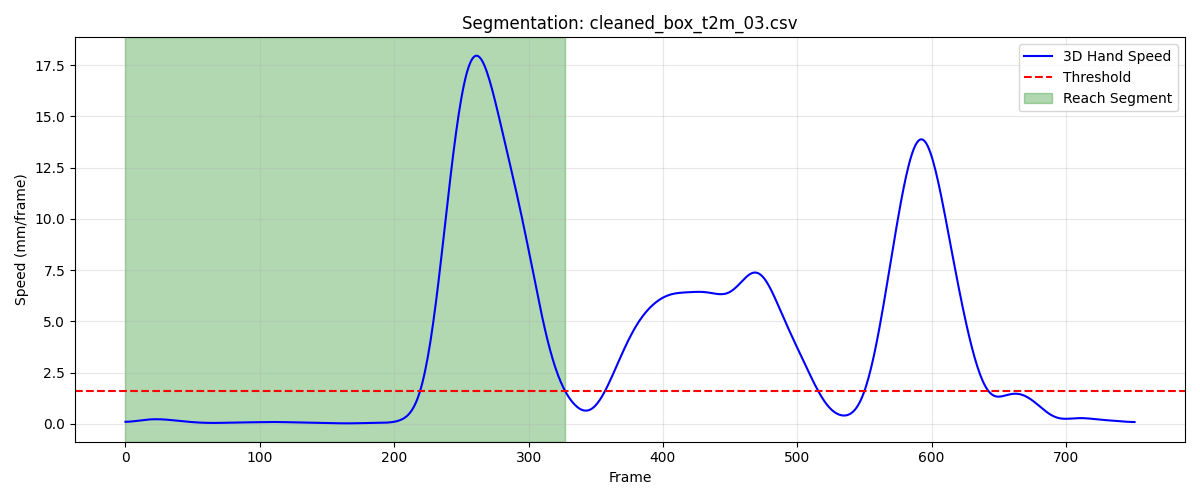

The data file committed next to this chart (first rows):
frame, sub_frame, shoulderr_x, shoulderr_y, shoulderr_z, humr1_x, humr1_y, humr1_z, humr2_x, humr2_y, humr2_z, humr3_x, humr3_y, humr3_z, humr4_x, humr4_y, humr4_z, humr5_x, humr5_y, humr5_z, humr6_x, humr6_y, humr6_z, humr7_x
1, 0, 234.9, -765.9, 711.7, 273.1, -741, 567.4, 283.5, -739.6, 495.5, 269.9, -793.5, 566.6, 231.2, -698.4, 542.3, 276.6, -801.2, 508.3, 247.6, -708, 489.6, 223.8
2, 0, 234.7, -766.1, 711.7, 273, -741.1, 567.5, 283.5, -739.6, 495.6, 269.8, -793.6, 566.7, 231.1, -698.4, 542.4, 276.6, -801.2, 508.4, 247.5, -708.1, 489.7, 223.8
3, 0, 234.4, -766.2, 711.7, 273, -741.2, 567.6, 283.4, -739.7, 495.7, 269.7, -793.6, 566.7, 231, -698.5, 542.4, 276.5, -801.3, 508.5, 247.5, -708.1, 489.8, 223.8
4, 0, 234.2, -766.3, 711.7, 272.9, -741.2, 567.6, 283.3, -739.7, 495.7, 269.6, -793.7, 566.8, 230.9, -698.6, 542.5, 276.4, -801.4, 508.5, 247.4, -708.2, 489.8, 223.7
5, 0, 234, -766.4, 711.7, 272.8, -741.3, 567.7, 283.2, -739.8, 495.8, 269.5, -793.8, 566.9, 230.8, -698.6, 542.6, 276.3, -801.4, 508.6, 247.3, -708.2, 489.9, 223.7
6, 0, 233.8, -766.6, 711.7, 272.7, -741.4, 567.8, 283.1, -739.8, 495.9, 269.4, -793.9, 566.9, 230.7, -698.7, 542.6, 276.2, -801.5, 508.6, 247.2, -708.3, 490, 223.6
7, 0, 233.6, -766.7, 711.7, 272.6, -741.5, 567.9, 283, -739.9, 495.9, 269.3, -794, 567, 230.6, -698.8, 542.7, 276, -801.6, 508.6, 247.1, -708.3, 490, 223.5
8, 0, 233.4, -766.8, 711.8, 272.5, -741.6, 567.9, 282.9, -740, 496, 269.1, -794.1, 567, 230.5, -698.8, 542.8, 275.9, -801.6, 508.7, 247, -708.4, 490.1, 223.4
9, 0, 233.3, -767, 711.8, 272.3, -741.7, 568, 282.8, -740, 496.1, 269, -794.2, 567.1, 230.4, -698.9, 542.9, 275.8, -801.7, 508.7, 246.9, -708.4, 490.2, 223.3
10, 0, 233.1, -767.1, 711.8, 272.2, -741.8, 568, 282.7, -740.1, 496.1, 268.9, -794.2, 567.1, 230.2, -699, 542.9, 275.6, -801.7, 508.7, 246.8, -708.5, 490.2, 223.1
11, 0, 232.9, -767.2, 711.9, 272, -741.9, 568.1, 282.5, -740.2, 496.2, 268.7, -794.3, 567.1, 230.1, -699, 543, 275.5, -801.8, 508.7, 246.7, -708.5, 490.3, 223
12, 0, 232.8, -767.4, 711.9, 271.9, -741.9, 568.1, 282.4, -740.2, 496.2, 268.6, -794.4, 567.2, 230, -699.1, 543.1, 275.3, -801.9, 508.8, 246.5, -708.6, 490.4, 222.8
13, 0, 232.7, -767.5, 712, 271.7, -742, 568.2, 282.2, -740.3, 496.3, 268.4, -794.5, 567.2, 229.8, -699.1, 543.2, 275.2, -801.9, 508.8, 246.4, -708.6, 490.4, 222.7
14, 0, 232.5, -767.7, 712, 271.6, -742.1, 568.2, 282.1, -740.3, 496.3, 268.3, -794.6, 567.2, 229.7, -699.2, 543.2, 275, -802, 508.8, 246.3, -708.7, 490.5, 222.5
15, 0, 232.4, -767.8, 712.1, 271.4, -742.2, 568.3, 282, -740.4, 496.4, 268.1, -794.6, 567.2, 229.6, -699.3, 543.3, 274.8, -802, 508.8, 246.1, -708.7, 490.5, 222.4
16, 0, 232.2, -767.9, 712.1, 271.3, -742.2, 568.3, 281.8, -740.4, 496.4, 268, -794.7, 567.2, 229.4, -699.3, 543.4, 274.7, -802.1, 508.8, 246, -708.8, 490.6, 222.2
17, 0, 232.1, -768.1, 712.2, 271.1, -742.3, 568.3, 281.7, -740.5, 496.5, 267.8, -794.8, 567.3, 229.3, -699.4, 543.4, 274.5, -802.1, 508.8, 245.8, -708.8, 490.6, 222
18, 0, 231.9, -768.2, 712.2, 271, -742.4, 568.4, 281.5, -740.5, 496.5, 267.7, -794.8, 567.3, 229.2, -699.4, 543.4, 274.4, -802.2, 508.8, 245.6, -708.8, 490.7, 221.9
19, 0, 231.8, -768.4, 712.2, 270.8, -742.4, 568.4, 281.4, -740.6, 496.5, 267.6, -794.9, 567.3, 229, -699.5, 543.5, 274.3, -802.2, 508.8, 245.5, -708.9, 490.7, 221.7
20, 0, 231.6, -768.5, 712.2, 270.7, -742.5, 568.4, 281.2, -740.6, 496.5, 267.4, -795, 567.3, 228.9, -699.5, 543.5, 274.1, -802.2, 508.8, 245.3, -708.9, 490.8, 221.6
21, 0, 231.5, -768.6, 712.2, 270.6, -742.6, 568.4, 281.1, -740.7, 496.5, 267.3, -795, 567.3, 228.8, -699.6, 543.5, 274, -802.3, 508.8, 245.2, -708.9, 490.8, 221.4
22, 0, 231.4, -768.8, 712.3, 270.5, -742.6, 568.4, 280.9, -740.7, 496.5, 267.2, -795.1, 567.2, 228.7, -699.6, 543.6, 273.9, -802.4, 508.8, 245, -709, 490.8, 221.3
23, 0, 231.2, -768.9, 712.3, 270.3, -742.7, 568.4, 280.8, -740.8, 496.5, 267, -795.2, 567.2, 228.6, -699.7, 543.6, 273.8, -802.4, 508.8, 244.9, -709, 490.8, 221.1
24, 0, 231.1, -769, 712.3, 270.2, -742.8, 568.4, 280.7, -740.8, 496.5, 266.9, -795.3, 567.2, 228.4, -699.8, 543.6, 273.6, -802.5, 508.8, 244.8, -709.1, 490.8, 220.9
25, 0, 230.9, -769.1, 712.3, 270, -742.9, 568.4, 280.5, -740.9, 496.5, 266.8, -795.3, 567.2, 228.3, -699.8, 543.6, 273.5, -802.6, 508.8, 244.6, -709.1, 490.8, 220.8
26, 0, 230.8, -769.2, 712.3, 269.8, -743, 568.4, 280.4, -740.9, 496.5, 266.6, -795.4, 567.2, 228.2, -699.9, 543.6, 273.4, -802.6, 508.7, 244.5, -709.2, 490.8, 220.6
27, 0, 230.7, -769.4, 712.2, 269.7, -743.1, 568.4, 280.2, -741, 496.5, 266.5, -795.5, 567.1, 228.1, -700, 543.6, 273.2, -802.7, 508.7, 244.3, -709.3, 490.8, 220.4
28, 0, 230.6, -769.5, 712.2, 269.5, -743.1, 568.4, 280.1, -741, 496.5, 266.4, -795.6, 567.1, 228, -700, 543.6, 273.1, -802.8, 508.7, 244.2, -709.3, 490.8, 220.3
29, 0, 230.4, -769.6, 712.2, 269.4, -743.2, 568.3, 279.9, -741.1, 496.5, 266.2, -795.6, 567.1, 227.8, -700.1, 543.6, 273, -802.8, 508.6, 244, -709.4, 490.8, 220.2
30, 0, 230.3, -769.7, 712.2, 269.3, -743.3, 568.3, 279.8, -741.2, 496.4, 266.1, -795.7, 567, 227.7, -700.2, 543.6, 272.9, -802.9, 508.6, 243.9, -709.4, 490.7, 220
31, 0, 230.2, -769.8, 712.1, 269.1, -743.4, 568.3, 279.7, -741.2, 496.4, 266, -795.8, 567, 227.6, -700.2, 543.5, 272.7, -802.9, 508.6, 243.8, -709.5, 490.7, 219.9
32, 0, 230.1, -769.9, 712.1, 269, -743.4, 568.2, 279.5, -741.2, 496.3, 265.9, -795.9, 566.9, 227.4, -700.3, 543.5, 272.6, -803, 508.5, 243.6, -709.6, 490.7, 219.8
33, 0, 229.9, -770, 712.1, 268.9, -743.5, 568.2, 279.4, -741.3, 496.3, 265.8, -795.9, 566.9, 227.3, -700.4, 543.5, 272.5, -803, 508.4, 243.5, -709.6, 490.6, 219.6
34, 0, 229.8, -770.1, 712, 268.7, -743.5, 568.1, 279.3, -741.3, 496.2, 265.6, -796, 566.8, 227.1, -700.4, 543.4, 272.4, -803, 508.4, 243.3, -709.6, 490.6, 219.5
35, 0, 229.7, -770.2, 712, 268.6, -743.6, 568.1, 279.1, -741.3, 496.2, 265.5, -796, 566.7, 227, -700.4, 543.4, 272.2, -803.1, 508.3, 243.2, -709.7, 490.6, 219.4
36, 0, 229.6, -770.3, 711.9, 268.5, -743.6, 568, 279, -741.3, 496.1, 265.4, -796.1, 566.7, 226.9, -700.5, 543.4, 272.1, -803.1, 508.2, 243, -709.7, 490.5, 219.3
37, 0, 229.5, -770.4, 711.9, 268.4, -743.6, 567.9, 278.9, -741.3, 496, 265.4, -796.1, 566.6, 226.8, -700.5, 543.3, 272, -803.1, 508.2, 242.9, -709.7, 490.5, 219.2
38, 0, 229.4, -770.5, 711.8, 268.3, -743.6, 567.9, 278.7, -741.3, 496, 265.3, -796.1, 566.5, 226.6, -700.6, 543.3, 271.9, -803.1, 508.1, 242.7, -709.7, 490.4, 219.1
39, 0, 229.3, -770.6, 711.8, 268.2, -743.7, 567.8, 278.6, -741.3, 495.9, 265.2, -796.2, 566.4, 226.5, -700.6, 543.2, 271.8, -803.1, 508, 242.6, -709.7, 490.4, 219
40, 0, 229.2, -770.7, 711.7, 268.1, -743.7, 567.7, 278.5, -741.3, 495.8, 265.1, -796.2, 566.3, 226.4, -700.6, 543.2, 271.7, -803.1, 507.9, 242.4, -709.7, 490.3, 218.9
41, 0, 229.1, -770.8, 711.6, 268, -743.7, 567.7, 278.3, -741.3, 495.7, 265, -796.2, 566.2, 226.3, -700.7, 543.1, 271.6, -803.1, 507.8, 242.3, -709.8, 490.2, 218.8
42, 0, 229, -770.8, 711.5, 267.9, -743.7, 567.6, 278.2, -741.3, 495.7, 264.9, -796.2, 566.1, 226.2, -700.7, 543.1, 271.5, -803.1, 507.7, 242.2, -709.8, 490.2, 218.7
43, 0, 228.9, -770.9, 711.5, 267.8, -743.7, 567.5, 278.1, -741.3, 495.6, 264.8, -796.2, 566, 226.1, -700.7, 543, 271.4, -803.1, 507.6, 242.1, -709.8, 490.1, 218.6
44, 0, 228.8, -771, 711.4, 267.7, -743.8, 567.4, 278, -741.3, 495.5, 264.7, -796.3, 566, 226, -700.8, 542.9, 271.3, -803.1, 507.5, 241.9, -709.8, 490.1, 218.6
45, 0, 228.7, -771.1, 711.3, 267.6, -743.8, 567.4, 277.9, -741.3, 495.5, 264.7, -796.3, 565.9, 225.8, -700.8, 542.9, 271.3, -803.1, 507.4, 241.8, -709.8, 490, 218.5
46, 0, 228.6, -771.2, 711.2, 267.5, -743.8, 567.3, 277.8, -741.3, 495.4, 264.6, -796.3, 565.8, 225.6, -700.9, 542.8, 271.2, -803.1, 507.4, 241.7, -709.8, 489.9, 218.4
47, 0, 228.5, -771.3, 711.2, 267.4, -743.8, 567.3, 277.7, -741.3, 495.3, 264.5, -796.3, 565.7, 225.4, -700.9, 542.8, 271.2, -803.1, 507.3, 241.6, -709.8, 489.9, 218.4
48, 0, 228.4, -771.4, 711.1, 267.3, -743.8, 567.2, 277.6, -741.3, 495.3, 264.4, -796.3, 565.6, 225.2, -701, 542.7, 271.1, -803.1, 507.2, 241.5, -709.8, 489.8, 218.3
49, 0, 228.2, -771.5, 711, 267.2, -743.9, 567.1, 277.5, -741.3, 495.2, 264.4, -796.4, 565.6, 225, -701, 542.7, 271.1, -803.1, 507.1, 241.4, -709.8, 489.8, 218.3
50, 0, 228.1, -771.5, 711, 267.1, -743.9, 567.1, 277.4, -741.3, 495.2, 264.3, -796.4, 565.5, 224.8, -701.1, 542.6, 271, -803.1, 507.1, 241.3, -709.8, 489.8, 218.3
51, 0, 228, -771.6, 710.9, 267, -743.9, 567.1, 277.4, -741.3, 495.2, 264.2, -796.4, 565.5, 224.6, -701.1, 542.6, 271, -803.1, 507, 241.2, -709.8, 489.7, 218.2
52, 0, 227.9, -771.7, 710.9, 266.9, -744, 567, 277.3, -741.3, 495.1, 264.2, -796.4, 565.4, 224.5, -701.1, 542.5, 270.9, -803.2, 507, 241.1, -709.9, 489.7, 218.2
53, 0, 227.9, -771.7, 710.8, 266.8, -744, 567, 277.2, -741.3, 495.1, 264.1, -796.5, 565.4, 224.4, -701.2, 542.5, 270.9, -803.2, 507, 241.1, -709.9, 489.7, 218.1
54, 0, 227.8, -771.8, 710.8, 266.7, -744.1, 567, 277.2, -741.4, 495.1, 264, -796.5, 565.4, 224.3, -701.2, 542.5, 270.8, -803.2, 507, 241, -709.9, 489.7, 218.1
55, 0, 227.7, -771.9, 710.8, 266.6, -744.1, 567, 277.1, -741.4, 495.1, 264, -796.6, 565.3, 224.3, -701.3, 542.5, 270.7, -803.3, 506.9, 241, -710, 489.7, 218
56, 0, 227.6, -771.9, 710.8, 266.5, -744.1, 567, 277.1, -741.5, 495.1, 263.9, -796.6, 565.3, 224.2, -701.3, 542.5, 270.7, -803.4, 506.9, 240.9, -710, 489.7, 218
57, 0, 227.5, -771.9, 710.8, 266.5, -744.2, 567, 277, -741.5, 495.1, 263.8, -796.6, 565.3, 224.2, -701.4, 542.5, 270.6, -803.4, 506.9, 240.8, -710.1, 489.7, 217.9
58, 0, 227.4, -772, 710.8, 266.4, -744.2, 567, 276.9, -741.6, 495.1, 263.8, -796.7, 565.3, 224.1, -701.4, 542.5, 270.5, -803.5, 507, 240.8, -710.1, 489.7, 217.9
59, 0, 227.3, -772, 710.8, 266.4, -744.3, 567, 276.9, -741.6, 495.1, 263.7, -796.7, 565.3, 224.1, -701.4, 542.5, 270.5, -803.5, 507, 240.7, -710.2, 489.7, 217.8
60, 0, 227.3, -772.1, 710.8, 266.3, -744.3, 567, 276.8, -741.7, 495.1, 263.6, -796.8, 565.3, 224, -701.5, 542.5, 270.4, -803.5, 507, 240.7, -710.2, 489.7, 217.8
... 268 more rows
